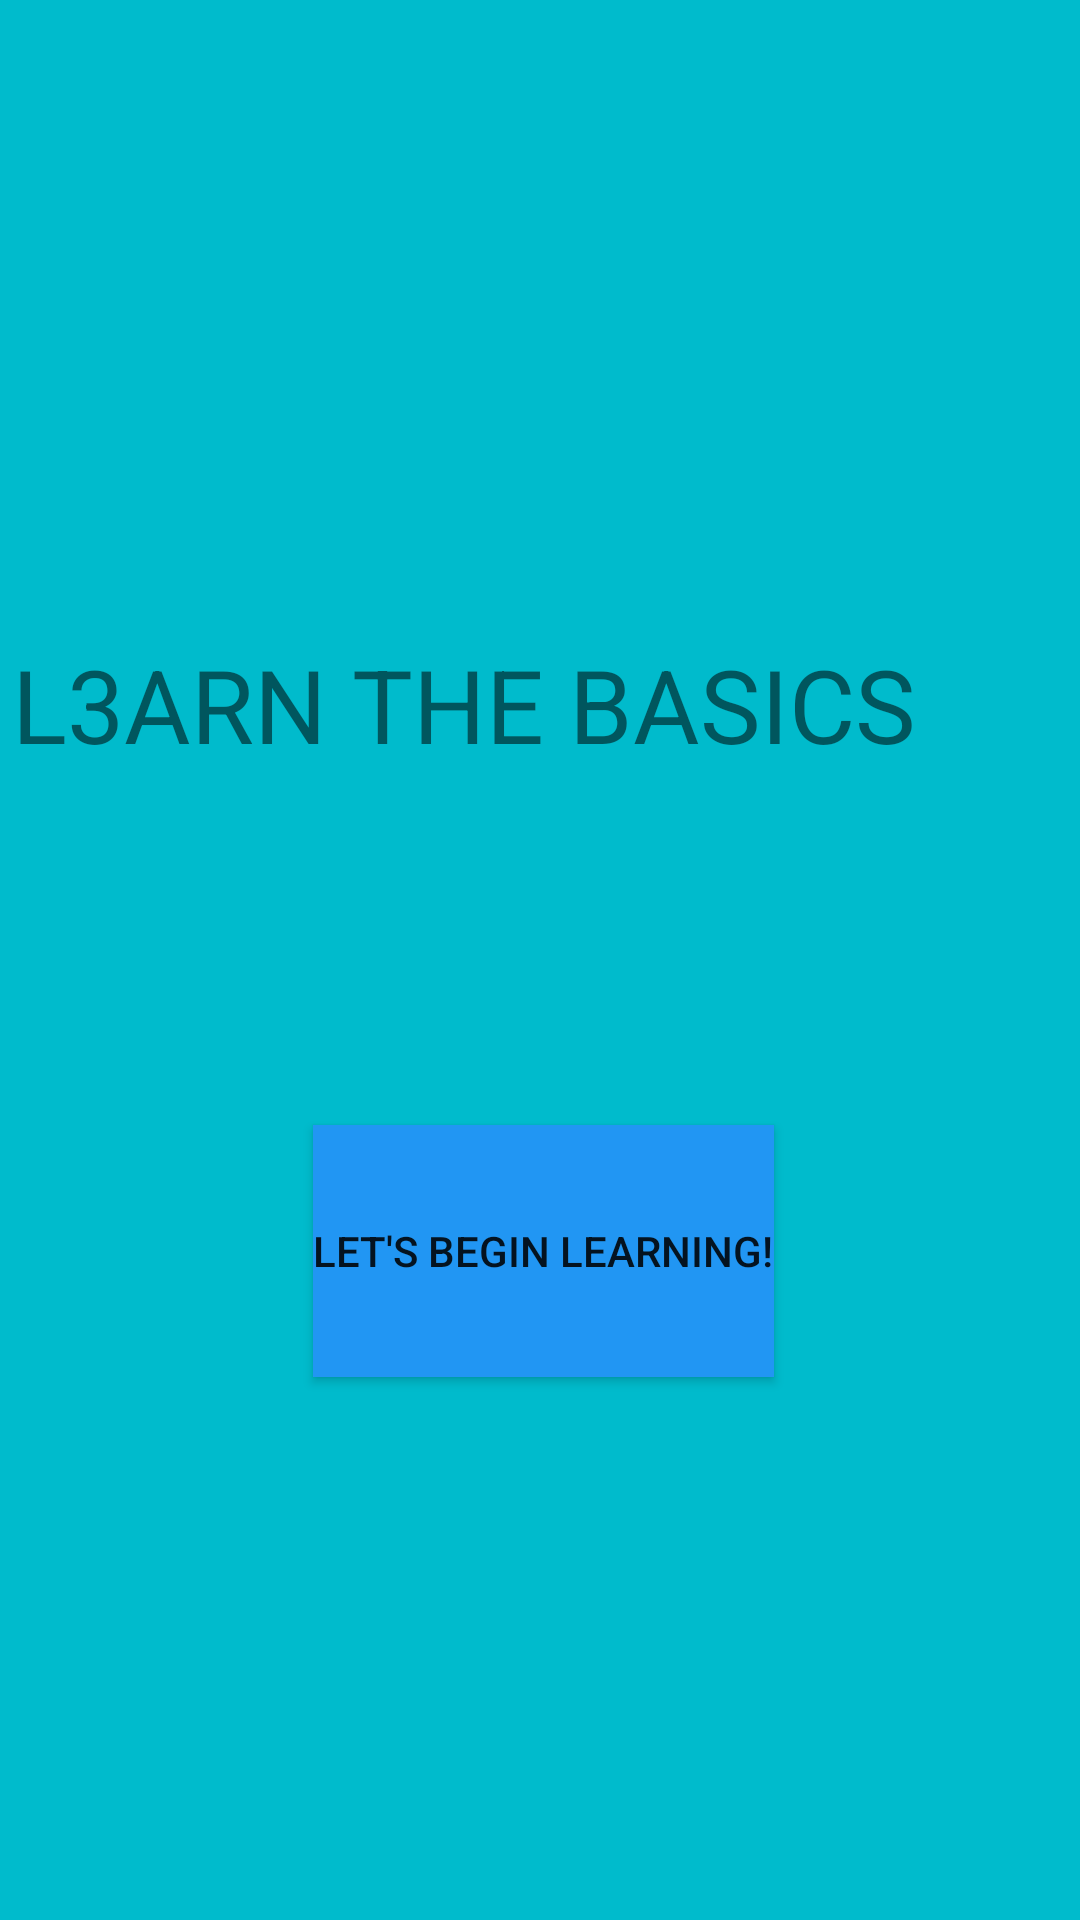

Layout XML and referenced resources for this Android screen:
<!-- AndroidManifest.xml: application theme Theme.AITC_459_Project -->
<!-- res/layout/activity_main.xml -->
<?xml version="1.0" encoding="utf-8"?>
<RelativeLayout xmlns:android="http://schemas.android.com/apk/res/android"
    xmlns:app="http://schemas.android.com/apk/res-auto"
    xmlns:tools="http://schemas.android.com/tools"
    android:id="@+id/username"
    android:layout_width="match_parent"
    android:layout_height="match_parent"
    android:background="#00BBCC"
    tools:context=".MainActivity"
    tools:ignore="DuplicateIds">


    <TextView
        android:id="@+id/title"
        android:layout_width="323dp"
        android:layout_height="93dp"
        android:layout_alignParentTop="true"
        android:layout_alignParentEnd="true"
        android:layout_marginTop="212dp"
        android:layout_marginEnd="33dp"
        android:text="L3ARN THE BASICS"
        android:textSize="34sp" />

    <Button
        android:id="@+id/Start"
        android:layout_width="wrap_content"
        android:layout_height="84dp"
        android:layout_below="@id/title"
        android:layout_alignParentEnd="true"
        android:layout_marginTop="70dp"
        android:layout_marginEnd="102dp"
        android:background="#2196F3"
        android:text="Let's Begin Learning!" />


</RelativeLayout>
<!-- resources referenced by this layout -->
<resources>
  <style name="Theme.AITC_459_Project" parent="Theme.MaterialComponents.DayNight.DarkActionBar">
          
          <item name="colorPrimary">@color/purple_500</item>
          <item name="colorPrimaryVariant">@color/purple_700</item>
          <item name="colorOnPrimary">@color/white</item>
          
          <item name="colorSecondary">@color/teal_200</item>
          <item name="colorSecondaryVariant">@color/teal_700</item>
          <item name="colorOnSecondary">@color/black</item>
          
          <item name="android:statusBarColor">?attr/colorPrimaryVariant</item>
          
      </style>
  <!-- not gathered from this repository: default colours our renderer supplied (Android Studio template values) -->
  <color name="purple_500">#FF6200EE</color>
  <color name="purple_700">#FF3700B3</color>
  <color name="teal_200">#FF03DAC5</color>
  <color name="teal_700">#FF018786</color>
  <color name="black">#FF000000</color>
  <color name="white">#FFFFFFFF</color>
</resources>
